Photos from the image-classification dataset "data" in the GitHub repository anmesh-vicky/Bilinear_Coord_Ebeam. Its 12 classes are: Centred, Hexagonal, Noise, Obilique, Rectangular, Square, centred, hexagonal, noise, oblique, rectangular, square.

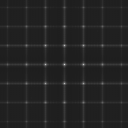
Label: square

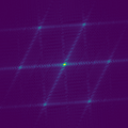
Label: Hexagonal

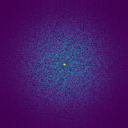
Label: Noise

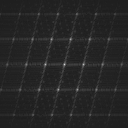
Label: oblique

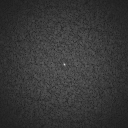
Label: noise

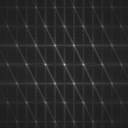
Label: hexagonal
